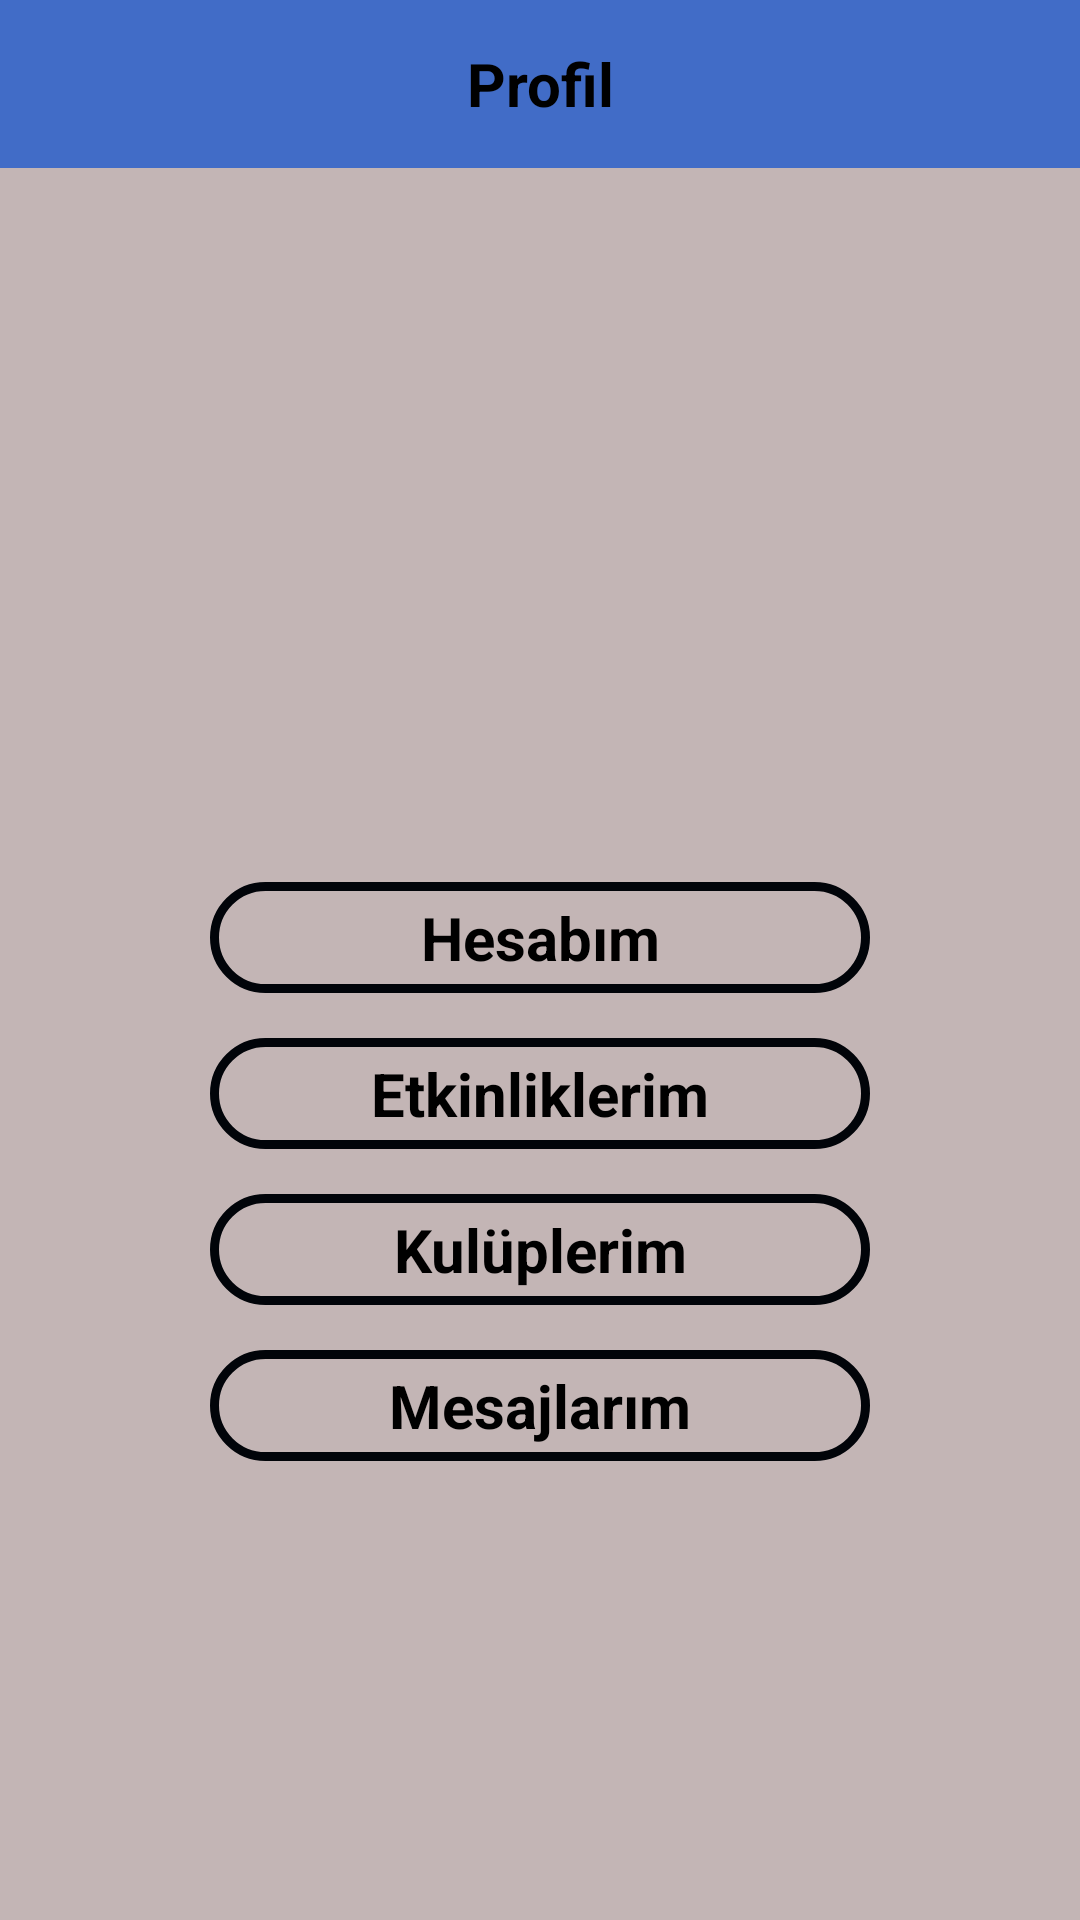

The Android layout XML behind this screen, and the referenced resources:
<!-- AndroidManifest.xml: application theme Theme.AkdenizSosyal -->
<!-- res/layout/fragment_profile_page.xml -->
<?xml version="1.0" encoding="utf-8"?>
<FrameLayout xmlns:android="http://schemas.android.com/apk/res/android"
    xmlns:app="http://schemas.android.com/apk/res-auto"
    xmlns:tools="http://schemas.android.com/tools"
    android:layout_width="match_parent"
    android:layout_height="match_parent"
    android:background="@color/main_color"
    tools:context=".ProfilePage">

    <LinearLayout
        android:layout_width="match_parent"
        android:layout_height="match_parent"
        android:orientation="vertical">

        <TextView
            android:id="@+id/txtClubNameDesc"
            android:layout_width="match_parent"
            android:layout_height="56dp"
            android:background="@color/button_color"
            android:gravity="center"
            android:padding="14dp"
            android:text="Profil"
            android:textColor="@color/black"
            android:textSize="20dp"
            android:textStyle="bold" />

        <ImageView
            android:id="@+id/imageView3"
            android:layout_width="match_parent"
            android:layout_height="168dp"
            android:layout_marginTop="50dp"
            android:src="@drawable/ic_baseline_person_24" />

        <TextView
            android:id="@+id/textView4"
            android:layout_width="220dp"
            android:layout_height="wrap_content"
            android:layout_gravity="center"
            android:layout_marginTop="20dp"
            android:layout_marginBottom="15dp"
            android:background="@drawable/linearlayout_radius"
            android:gravity="center"
            android:text="Hesabım"

            android:textColor="@color/black"
            android:textSize="20sp"
            android:textStyle="bold" />

        <TextView
            android:id="@+id/textView7"
            android:layout_width="220dp"
            android:layout_height="wrap_content"
            android:layout_gravity="center"
            android:layout_marginBottom="15dp"
            android:background="@drawable/linearlayout_radius"
            android:gravity="center"
            android:text="Etkinliklerim"
            android:textColor="@color/black"
            android:textSize="20sp"
            android:textStyle="bold" />

        <TextView
            android:id="@+id/textView22"
            android:layout_width="220dp"
            android:layout_height="wrap_content"
            android:layout_gravity="center"
            android:layout_marginBottom="15dp"
            android:background="@drawable/linearlayout_radius"
            android:gravity="center"
            android:text="Kulüplerim"
            android:textColor="@color/black"
            android:textSize="20sp"
            android:textStyle="bold" />

        <TextView
            android:id="@+id/textView23"
            android:layout_width="220dp"
            android:layout_height="wrap_content"
            android:layout_gravity="center"
            android:background="@drawable/linearlayout_radius"
            android:gravity="center"
            android:text="Mesajlarım"
            android:textColor="@color/black"
            android:textSize="20sp"
            android:textStyle="bold" />

    </LinearLayout>


</FrameLayout>
<!-- resources referenced by this layout -->
<resources>
  <color name="black">#FF000000</color>
  <color name="button_color">#416CC7</color>
  <color name="main_color">#C3B5B5</color>
  <!-- drawable linearlayout_radius (drawable) -->
  <shape
      xmlns:android="http://schemas.android.com/apk/res/android"
      android:shape="rectangle"   >
  
      <solid
          android:color="@color/main_color" >
      </solid>
  
      <stroke
          android:width="3dp"
          android:color="#010409" >
      </stroke>
  
      <padding
          android:left="5dp"
          android:top="5dp"
          android:right="5dp"
          android:bottom="5dp"    >
      </padding>
  
      <corners
          android:radius="22dp"   >
      </corners>
  
  </shape>
  <style name="Theme.AkdenizSosyal" parent="Theme.MaterialComponents.DayNight.NoActionBar">
          
          <item name="colorPrimary">@color/button_color</item>
          <item name="colorPrimaryVariant">@color/top_color</item>
          <item name="colorOnPrimary">@color/white</item>
          
          <item name="colorSecondary">@color/teal_200</item>
          <item name="colorSecondaryVariant">@color/teal_700</item>
          <item name="colorOnSecondary">@color/black</item>
          
          <item name="android:statusBarColor" tools:targetApi="l">?attr/colorPrimaryVariant</item>
          
      </style>
  <color name="top_color">#244CA1</color>
  <color name="white">#FFFFFFFF</color>
  <color name="teal_200">#010707</color>
  <color name="teal_700">#FF018786</color>
</resources>
